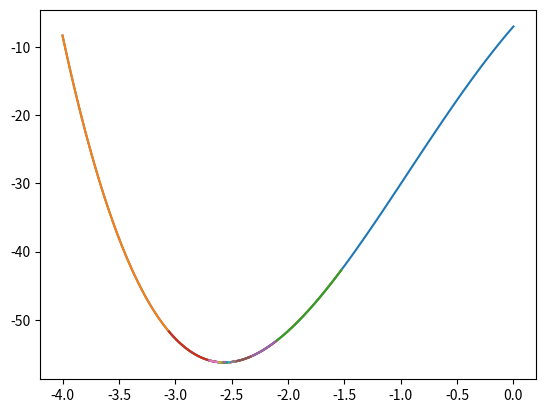

Reproduce this figure in Python.
# -*- coding: utf-8 -*-
"""
Created on Wed Feb 24 08:45:48 2021

[redacted]
"""

# -*- coding: utf-8 -*-
"""
Created on Tue Feb 23 09:39:55 2021

[redacted]
"""

import numpy as np
import matplotlib.pyplot as plt
from array import *

def f(x):
    return 1/4*x**4-5/3*x**3-6*x**2+19*x-7

msg="Golden Section Search"
print(msg)

xl=-4.0
xu=0.0
dx=0.01
n=20
Tol=0.00001
i=0
phi=(1.0+5.0**(1/2))/2
I=array('d',[xu-xl])    
for j in range(n-1):
    i=n-j-2
    #print(i)
    #print(i-1)
    I.append(I[j]/phi)
    
xa=xu-I[1]
xb=xl+I[1]
fa=f(xa)
fb=f(xb)
#print(F)
#print(I)

for j in range(n-2):
#while (abs(fb-fa)>Tol):
    x=np.linspace(xl,xu,100)
    y=f(x)
    plt.plot(x,y)
    plt.show()
    print('Iteration: ',j)
    print('XL:',xl,'XU:',xu,'XA',xa,'fxa:',fa,'XB',xb,'fxb',fb)
    fa=f(xa)
    fb=f(xb)

    if (fb<fa):
        xl=xa
        xa=xb
        xb=xl+I[j+2]
    else:
        xu=xb
        xb=xa
        xa=xu-I[j+2]
    